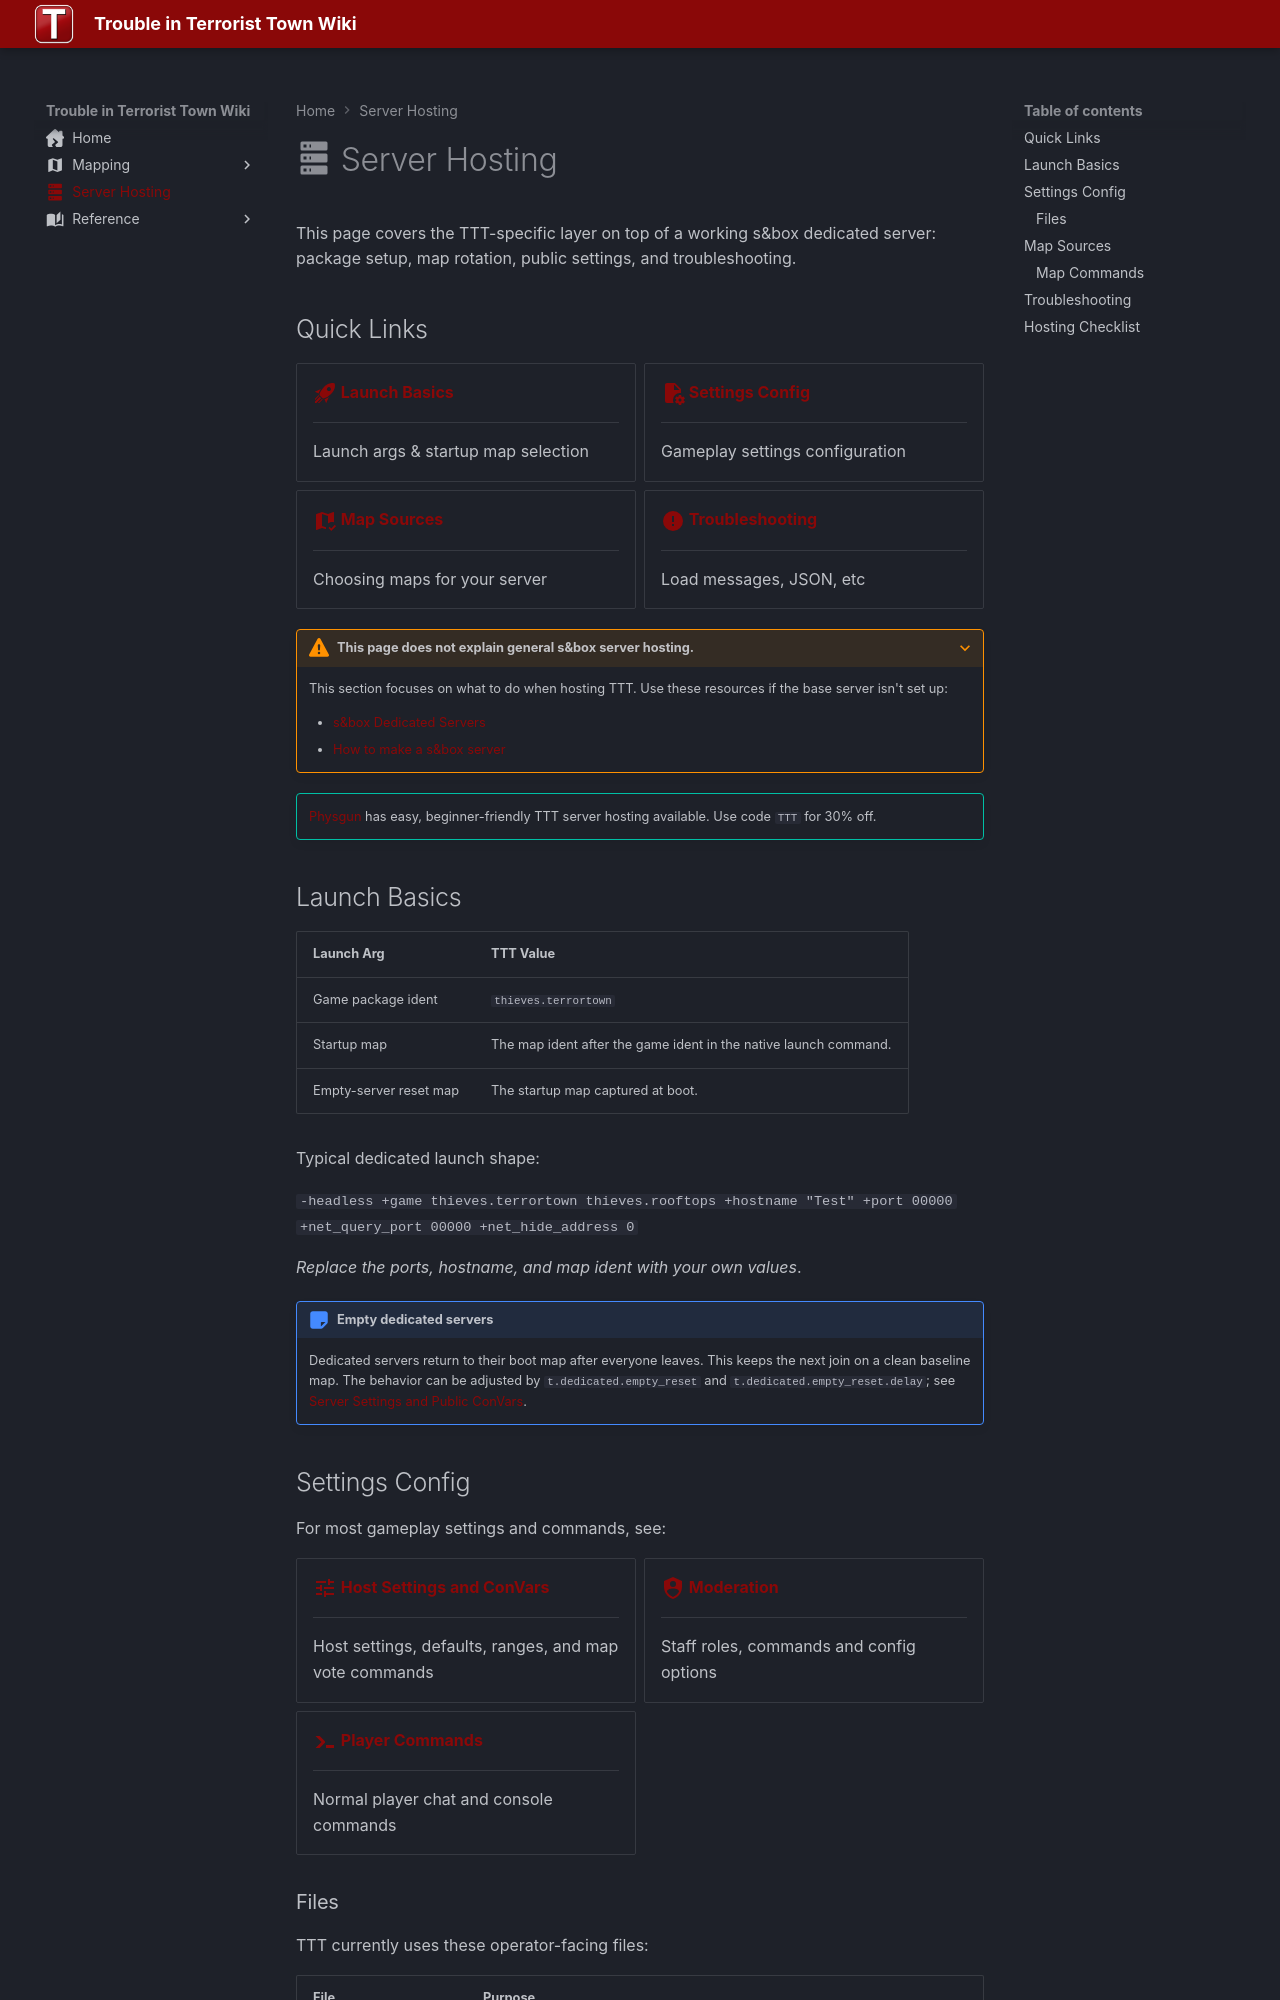

repository: Three-Thieves/ttt-wiki · page: server-hosting/index.html · generator: mkdocs

---
title: Server Hosting
icon: material/server
---

# :material-server: Server Hosting

This page covers the TTT-specific layer on top of a working s&box dedicated server: package setup, map rotation, public settings, and troubleshooting.

## Quick Links

<div class="grid cards" markdown>

-   __[:material-rocket-launch:{ .lg .middle } Launch Basics](#launch-basics)__

    ---
    Launch args & startup map selection


-   __[:material-file-cog:{ .lg .middle } Settings Config](#settings-config)__

    ---
    Gameplay settings configuration

-   __[:material-map-check:{ .lg .middle } Map Sources](#map-sources)__

    ---
    Choosing maps for your server

-   __[:material-alert-circle:{ .lg .middle } Troubleshooting](#troubleshooting)__

    ---
    Load messages, JSON, etc

</div>

???+ warning "This page does not explain general s&box server hosting."
    This section focuses on what to do when hosting TTT. Use these resources if the base server isn't set up:

    - [s&box Dedicated Servers](https://sbox.game/dev/doc/systems/networking-multiplayer/dedicated-servers/)
    - [How to make a s&box server](https://physgun.com/help/game-hosting/sbox/how-to-make-a-sbox-server/)

!!! tip ""
    [Physgun](https://physgun.com/thieves) has easy, beginner-friendly TTT server hosting available. Use code `TTT` for 30% off.

## Launch Basics

| Launch Arg | TTT Value |
| --- | --- |
| Game package ident | `thieves.terrortown` |
| Startup map | The map ident after the game ident in the native launch command. |
| Empty-server reset map | The startup map captured at boot. |

Typical dedicated launch shape:

`-headless +game thieves.terrortown thieves.rooftops +hostname "Test" +port 00000 +net_query_port 00000 +net_hide_address 0`

*Replace the ports, hostname, and map ident with your own values*.

!!! note "Empty dedicated servers"
    Dedicated servers return to their boot map after everyone leaves. This keeps the next join on a clean baseline map. The behavior can be adjusted by `t.dedicated.empty_reset` and `t.dedicated.empty_reset.delay`; see [Server Settings and Public ConVars](../reference/server-settings.md#dedicated-lifecycle).

## Settings Config

For most gameplay settings and commands, see:

<div class="grid cards" markdown>

-   __[:material-tune:{ .lg .middle } Host Settings and ConVars](../reference/server-settings.md)__

    ---

    Host settings, defaults, ranges, and map vote commands

-   __[:material-shield-account:{ .lg .middle } Moderation](../reference/moderation.md)__

    ---

    Staff roles, commands and config options

-   __[:material-console-line:{ .lg .middle } Player Commands](../reference/player-commands.md)__

    ---

    Normal player chat and console commands

</div>
